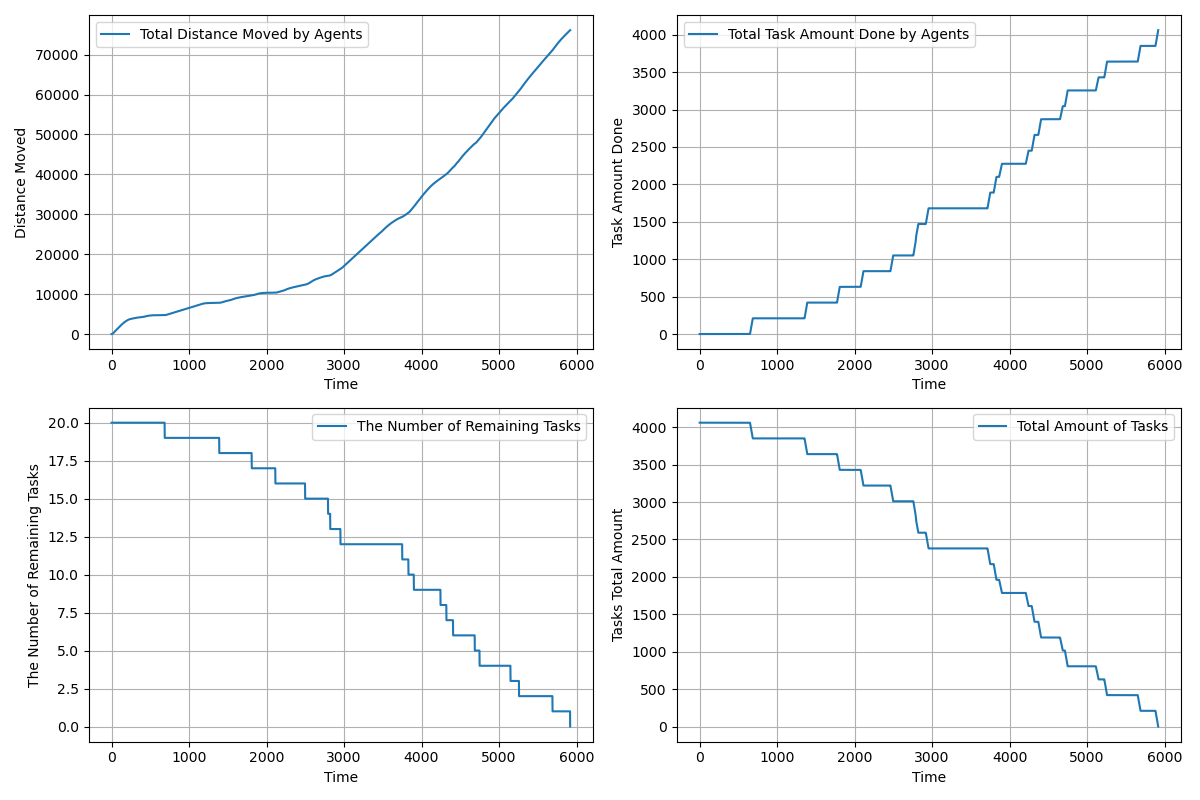

Source data for this figure (header and first rows):
time, agents_total_distance_moved, agents_total_task_amount_done, completed_tasks, remaining_tasks, tasks_total_amount_left
1.0, 1.5, 0.0, 0, 20, 4060
2.0, 2.55, 0.0, 0, 20, 4060
3.0, 4.239, 0.0, 0, 20, 4060
4.0, 6.923, 0.0, 0, 20, 4060
5.0, 10.6, 0.0, 0, 20, 4060
6.0, 15.28, 0.0, 0, 20, 4060
7.0, 20.96, 0.0, 0, 20, 4060
8.0, 27.64, 0.0, 0, 20, 4060
9.0, 35.31, 0.0, 0, 20, 4060
10.0, 43.99, 0.0, 0, 20, 4060
11.0, 53.66, 0.0, 0, 20, 4060
12.0, 64.34, 0.0, 0, 20, 4060
13.0, 76.01, 0.0, 0, 20, 4060
14.0, 88.68, 0.0, 0, 20, 4060
15.0, 102.4, 0.0, 0, 20, 4060
16.0, 117, 0.0, 0, 20, 4060
17.0, 132.7, 0.0, 0, 20, 4060
18.0, 149.4, 0.0, 0, 20, 4060
19.0, 167, 0.0, 0, 20, 4060
20.0, 185.7, 0.0, 0, 20, 4060
21.0, 205.4, 0.0, 0, 20, 4060
22.0, 225.4, 0.0, 0, 20, 4060
23.0, 245.4, 0.0, 0, 20, 4060
24.0, 265.4, 0.0, 0, 20, 4060
25.0, 285.4, 0.0, 0, 20, 4060
26.0, 305.4, 0.0, 0, 20, 4060
27.0, 325.4, 0.0, 0, 20, 4060
28.0, 345.4, 0.0, 0, 20, 4060
29.0, 365.4, 0.0, 0, 20, 4060
30.0, 385.4, 0.0, 0, 20, 4060
31.0, 405.4, 0.0, 0, 20, 4060
32.0, 425.4, 0.0, 0, 20, 4060
33.0, 445.4, 0.0, 0, 20, 4060
34.0, 465.4, 0.0, 0, 20, 4060
35.0, 485.4, 0.0, 0, 20, 4060
36.0, 505.4, 0.0, 0, 20, 4060
37.0, 525.4, 0.0, 0, 20, 4060
38.0, 545.4, 0.0, 0, 20, 4060
39.0, 565.4, 0.0, 0, 20, 4060
40.0, 585.4, 0.0, 0, 20, 4060
41.0, 605.4, 0.0, 0, 20, 4060
42.0, 625.4, 0.0, 0, 20, 4060
43.0, 645.4, 0.0, 0, 20, 4060
44.0, 665.4, 0.0, 0, 20, 4060
45.0, 685.4, 0.0, 0, 20, 4060
46.0, 705.4, 0.0, 0, 20, 4060
47.0, 725.4, 0.0, 0, 20, 4060
48.0, 745.4, 0.0, 0, 20, 4060
49.0, 765.4, 0.0, 0, 20, 4060
50.0, 785.4, 0.0, 0, 20, 4060
51.0, 805.4, 0.0, 0, 20, 4060
52.0, 825.4, 0.0, 0, 20, 4060
53.0, 845.4, 0.0, 0, 20, 4060
54.0, 865.4, 0.0, 0, 20, 4060
55.0, 885.4, 0.0, 0, 20, 4060
56.0, 905.4, 0.0, 0, 20, 4060
57.0, 925.4, 0.0, 0, 20, 4060
58.0, 945.4, 0.0, 0, 20, 4060
59.0, 965.4, 0.0, 0, 20, 4060
60.0, 985.4, 0.0, 0, 20, 4060
... 5,858 more rows
